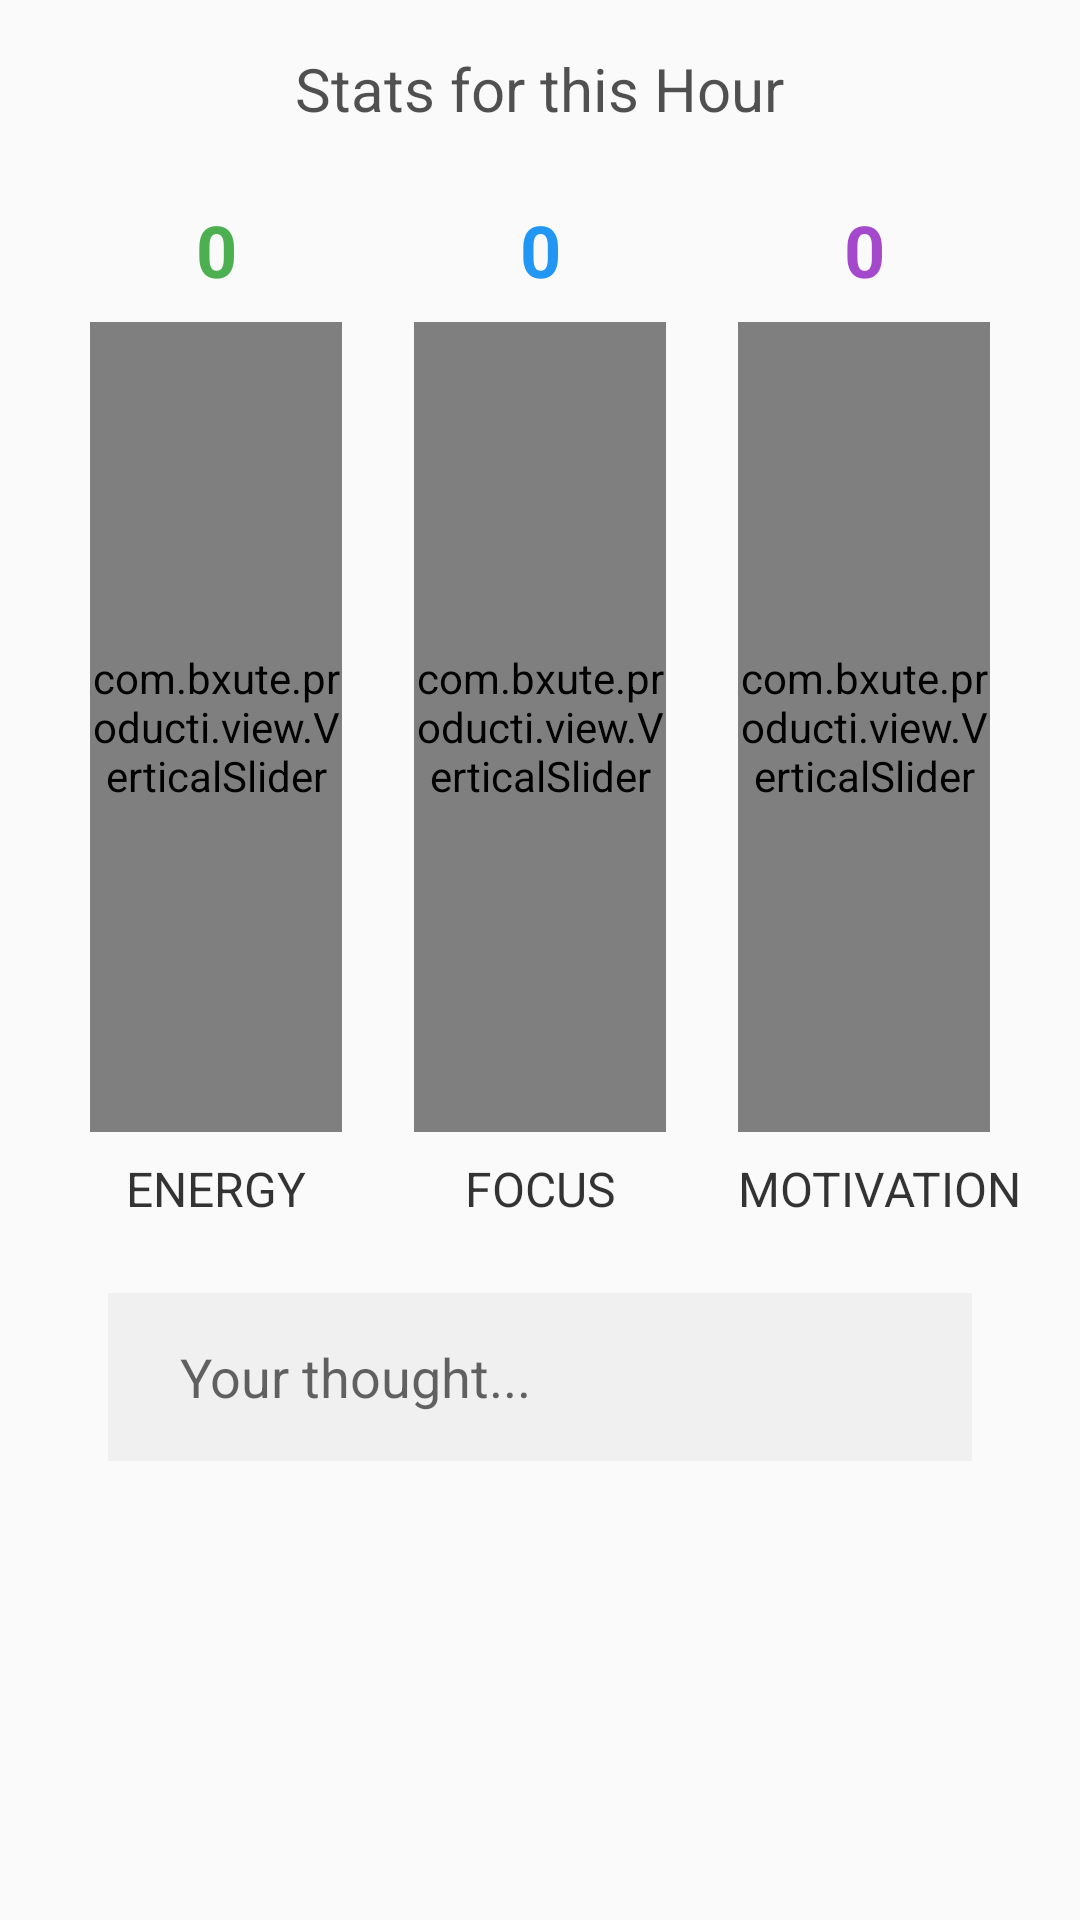

Android layout source for this screen:
<!-- AndroidManifest.xml: application theme AppTheme -->
<!-- res/layout/fragment_data_collection.xml -->
<?xml version="1.0" encoding="utf-8"?>
<RelativeLayout xmlns:android="http://schemas.android.com/apk/res/android"
    xmlns:app="http://schemas.android.com/apk/res-auto"
    android:layout_width="match_parent"
    android:layout_height="match_parent">

    <TextView
        android:id="@+id/energy_level_text"
        android:layout_width="wrap_content"
        android:layout_height="wrap_content"
        android:layout_below="@+id/stats_label"
        android:layout_marginTop="24dp"
        android:layout_marginRight="24dp"
        android:layout_toLeftOf="@+id/focus_level_text"
        android:width="84dp"
        android:gravity="center"
        android:text="0"
        android:textColor="#4CAF50"
        android:textSize="24sp"
        android:textStyle="bold" />

    <TextView
        android:id="@+id/focus_level_text"
        android:layout_width="wrap_content"
        android:layout_height="wrap_content"
        android:layout_below="@+id/stats_label"
        android:layout_centerHorizontal="true"
        android:layout_marginTop="24dp"
        android:width="84dp"
        android:gravity="center"
        android:text="0"
        android:textColor="#2196F3"
        android:textSize="24sp"
        android:textStyle="bold" />

    <TextView
        android:id="@+id/motivation_level_text"
        android:layout_width="wrap_content"
        android:layout_height="wrap_content"
        android:layout_below="@+id/stats_label"
        android:layout_marginLeft="24dp"
        android:layout_marginTop="24dp"
        android:layout_toRightOf="@+id/focus_level_text"
        android:width="84dp"
        android:gravity="center"
        android:text="0"
        android:textColor="#CB8F1CC0"
        android:textSize="24sp"
        android:textStyle="bold" />

    <TextView
        android:id="@+id/energy_level_label"
        android:layout_width="wrap_content"
        android:layout_height="wrap_content"
        android:layout_below="@+id/energy_slider"
        android:layout_marginTop="8dp"
        android:layout_marginRight="24dp"
        android:layout_toLeftOf="@+id/focus_level_text"
        android:width="84dp"
        android:gravity="center"
        android:text="ENERGY"
        android:textColor="#CB000000"
        android:textSize="16sp" />


    <TextView
        android:id="@+id/focus_level_label"
        android:layout_width="wrap_content"
        android:layout_height="wrap_content"
        android:layout_below="@+id/focus_slider"
        android:layout_centerHorizontal="true"
        android:layout_marginTop="8dp"
        android:width="84dp"
        android:gravity="center"
        android:text="FOCUS"
        android:textColor="#CB000000"
        android:textSize="16sp" />

    <TextView
        android:id="@+id/motivation_level_label"
        android:layout_width="wrap_content"
        android:layout_height="wrap_content"
        android:layout_below="@+id/motivation_slider"
        android:layout_marginLeft="24dp"
        android:layout_marginTop="8dp"
        android:layout_toRightOf="@+id/focus_level_text"
        android:gravity="center"
        android:text="MOTIVATION"
        android:textColor="#CB000000"
        android:textSize="16sp" />

    <TextView
        android:id="@+id/stats_label"
        android:layout_width="wrap_content"
        android:layout_height="wrap_content"
        android:layout_centerHorizontal="true"
        android:layout_marginTop="16dp"
        android:gravity="center"
        android:text="Stats for this Hour"
        android:textColor="#AE000000"
        android:textSize="20dp" />

    <com.bxute.producti.view.VerticalSlider
        android:id="@+id/energy_slider"
        android:layout_width="84dp"
        android:layout_height="270dp"
        android:layout_below="@+id/energy_level_text"
        android:layout_marginTop="8sp"
        android:layout_marginRight="24dp"
        android:layout_toLeftOf="@+id/focus_slider"
        android:background="#65A9DAC5"
        app:progressColor="#a9dac5" />

    <com.bxute.producti.view.VerticalSlider
        android:id="@+id/focus_slider"
        android:layout_width="84dp"
        android:layout_height="270dp"
        android:layout_below="@+id/energy_level_text"
        android:layout_centerHorizontal="true"
        android:layout_marginTop="8sp"
        android:background="#65A4CFEF"
        app:progressColor="#a4cfef" />

    <com.bxute.producti.view.VerticalSlider
        android:id="@+id/motivation_slider"
        android:layout_width="84dp"
        android:layout_height="270dp"
        android:layout_below="@+id/energy_level_text"
        android:layout_marginLeft="24dp"
        android:layout_marginTop="8sp"
        android:layout_toRightOf="@+id/focus_slider"
        android:background="#65e5a5d3"
        app:progressColor="#e5a5d3" />

    <EditText
        android:layout_width="match_parent"
        android:layout_height="wrap_content"
        android:layout_below="@+id/energy_level_label"
        android:layout_marginLeft="36sp"
        android:layout_marginTop="24sp"
        android:layout_marginRight="36sp"
        android:background="@drawable/thought_editor_bg"
        android:hint="Your thought..."
        android:minHeight="56dp"
        android:paddingStart="24dp"
        android:paddingLeft="24dp" />

</RelativeLayout>
<!-- resources referenced by this layout -->
<resources>
  <!-- drawable thought_editor_bg (drawable) -->
  <?xml version="1.0" encoding="utf-8"?>
  <shape xmlns:android="http://schemas.android.com/apk/res/android"
      android:shape="rectangle">
      <solid android:color="#f0f0f0" />
      <size
          android:width="10dp"
          android:height="10dp" />
  </shape>
  <style name="AppTheme" parent="Theme.AppCompat.Light.NoActionBar">
          
          <item name="colorPrimary">@color/colorPrimary</item>
          <item name="colorPrimaryDark">@color/colorPrimaryDark</item>
          <item name="colorAccent">@color/colorAccent</item>
      </style>
  <color name="colorPrimary">#2196F3</color>
  <color name="colorPrimaryDark">#1B76BE</color>
  <color name="colorAccent">#BB1C53</color>
</resources>
